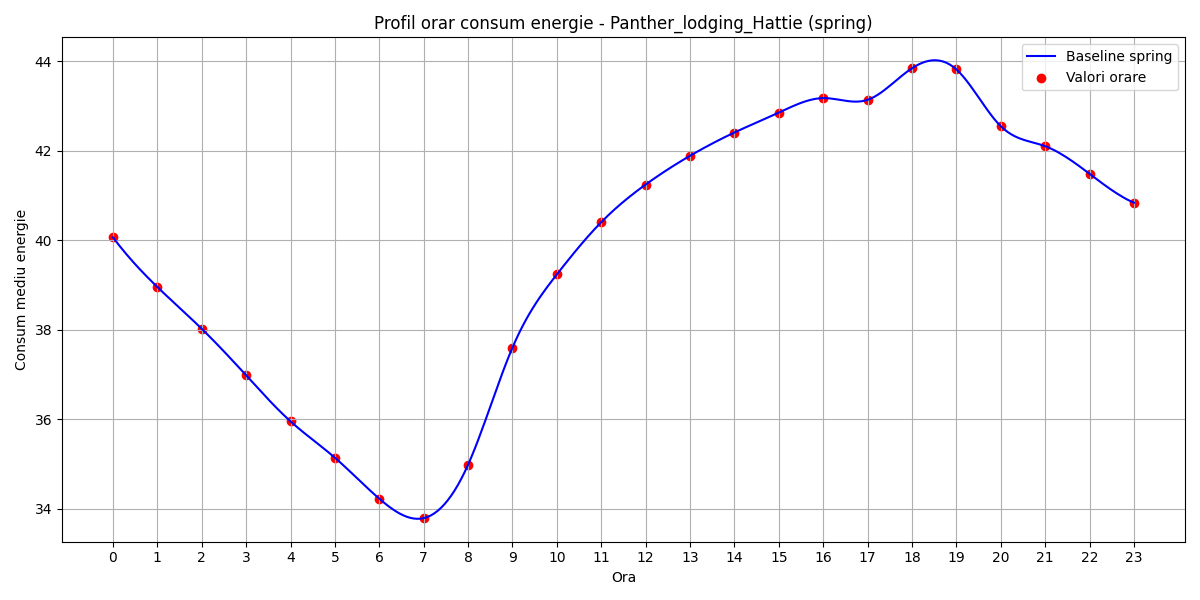

Data behind this chart, as committed beside it:
hour, B(t)
0, 40.07
1, 38.96
2, 38.03
3, 36.99
4, 35.96
5, 35.15
6, 34.23
7, 33.8
8, 34.99
9, 37.61
10, 39.24
11, 40.41
12, 41.25
13, 41.89
14, 42.41
15, 42.86
16, 43.18
17, 43.14
18, 43.85
19, 43.82
20, 42.55
21, 42.11
22, 41.49
23, 40.84
